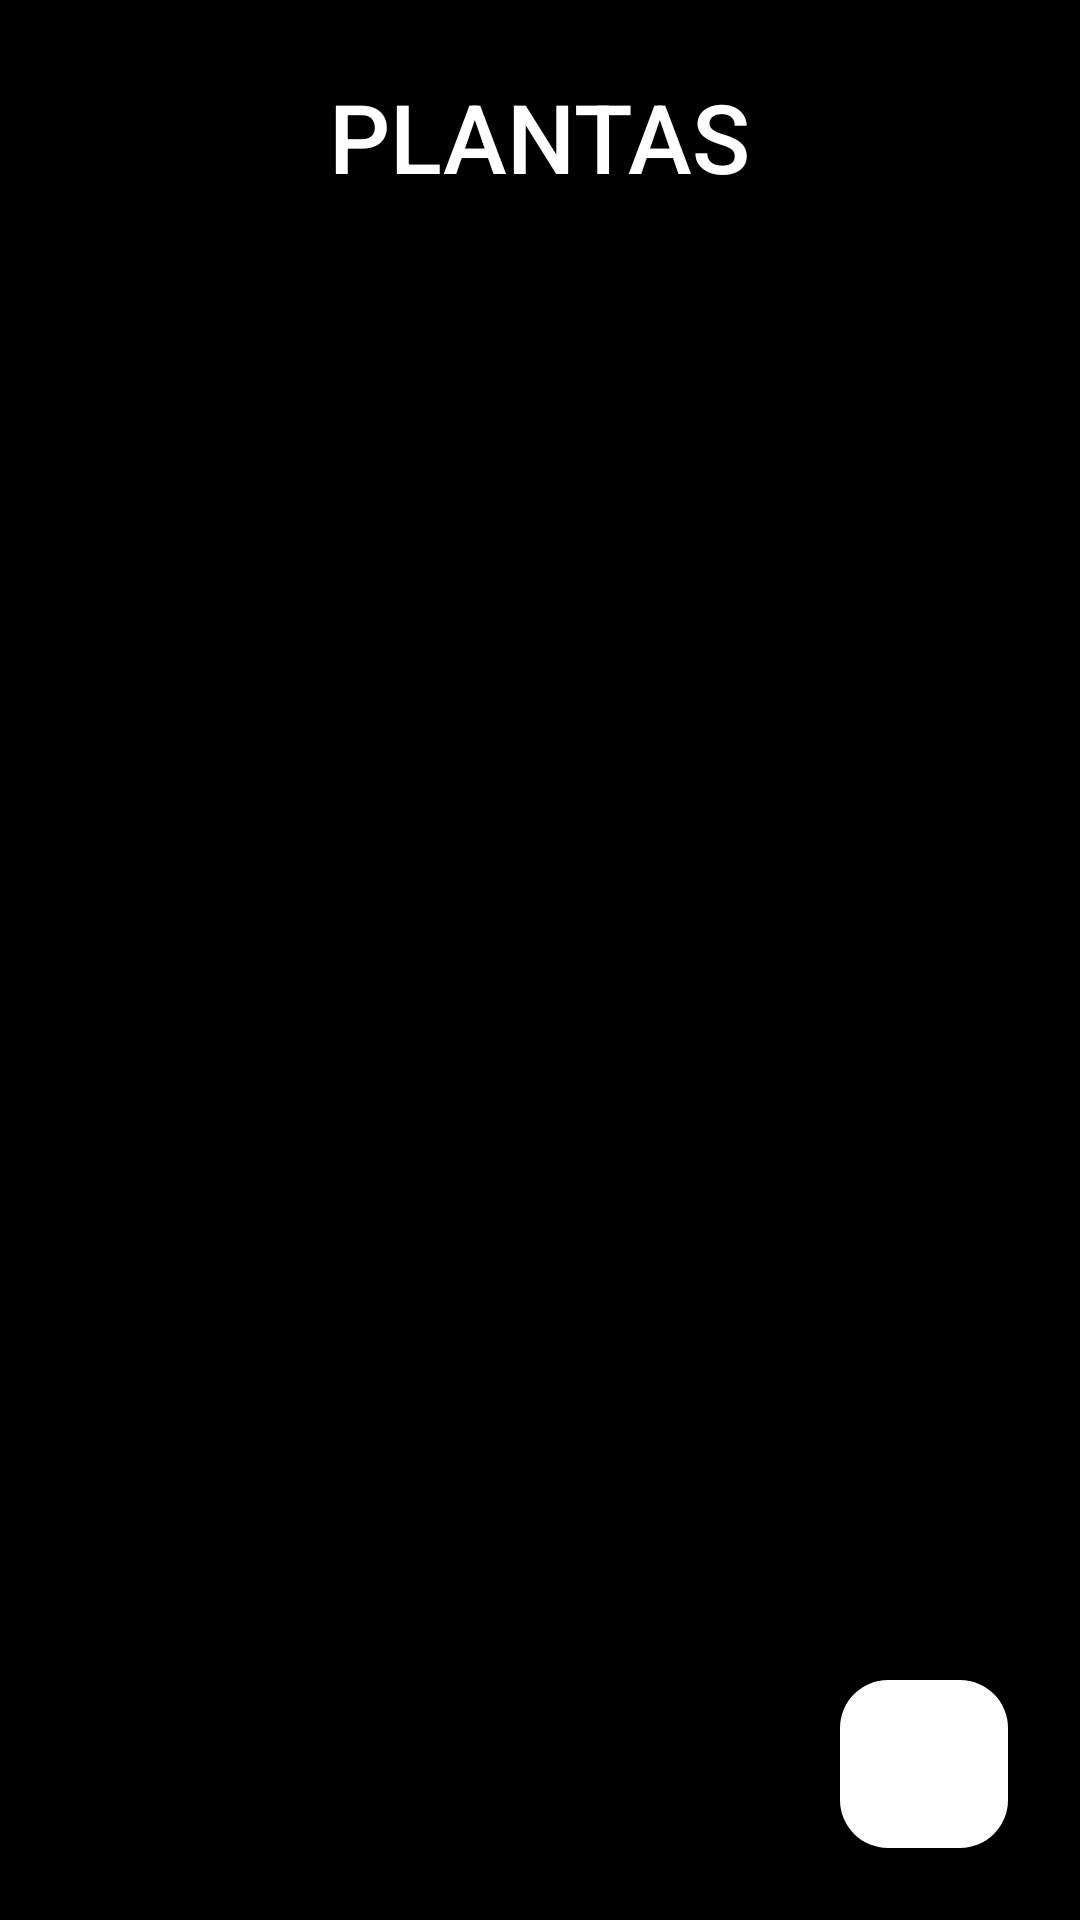

Reconstruct the res/layout file that produces this screen, plus the resources it refers to.
<!-- AndroidManifest.xml: application theme Theme.PlantaTracker -->
<!-- res/layout/fragment_plant_main.xml -->
<?xml version="1.0" encoding="utf-8"?>
<layout xmlns:android="http://schemas.android.com/apk/res/android"
    xmlns:app="http://schemas.android.com/apk/res-auto"
    xmlns:tools="http://schemas.android.com/tools"
    tools:context=".ui.plant.plantmain.PlantMainFragment">

   <FrameLayout
       android:layout_width="match_parent"
       android:layout_height="match_parent"
       android:background="@color/black">

       <androidx.constraintlayout.widget.ConstraintLayout
           android:layout_width="match_parent"
           android:layout_height="match_parent">

           <TextView
               android:id="@+id/textView"
               style="@style/TextAppearance.AppCompat.Title"
               android:layout_width="wrap_content"
               android:layout_height="wrap_content"
               android:layout_marginTop="@dimen/big_gap"
               android:text="@string/plants_text"
               android:textAllCaps="true"
               android:textColor="@color/white"
               android:textSize="32sp"
               app:layout_constraintEnd_toEndOf="parent"
               app:layout_constraintStart_toStartOf="parent"
               app:layout_constraintTop_toTopOf="parent" />

           <androidx.recyclerview.widget.RecyclerView
               android:id="@+id/plants_recycler_view"
               android:layout_width="match_parent"
               android:layout_height="wrap_content"
               android:layout_marginStart="@dimen/small_gap"
               android:layout_marginTop="@dimen/big_gap"
               android:layout_marginEnd="@dimen/small_gap"
               tools:itemCount="4"
               tools:listitem="@layout/plant_item"
               app:layout_constraintEnd_toEndOf="parent"
               app:layout_constraintStart_toStartOf="parent"
               app:layout_constraintTop_toBottomOf="@+id/textView">

           </androidx.recyclerview.widget.RecyclerView>

           <com.google.android.material.floatingactionbutton.FloatingActionButton
               android:id="@+id/floatingActionButton"
               android:layout_width="wrap_content"
               android:layout_height="wrap_content"
               android:layout_marginEnd="@dimen/big_gap"
               android:layout_marginBottom="@dimen/big_gap"
               android:clickable="true"
               android:contentDescription="@string/floating_add_button_content_description"
               android:backgroundTint="@color/white"
               android:src="@drawable/baseline_add_24"
               app:layout_constraintBottom_toBottomOf="parent"
               app:layout_constraintEnd_toEndOf="parent" />

       </androidx.constraintlayout.widget.ConstraintLayout>
   </FrameLayout>
</layout>
<!-- res/layout/plant_item.xml (included above) -->
<?xml version="1.0" encoding="utf-8"?>
<layout xmlns:android="http://schemas.android.com/apk/res/android"
    xmlns:app="http://schemas.android.com/apk/res-auto"
    xmlns:tools="http://schemas.android.com/tools">

    <androidx.cardview.widget.CardView
        android:id="@+id/plant_card"
        android:layout_width="match_parent"
        android:layout_height="wrap_content"
        android:layout_margin="4dp"
        app:cardCornerRadius="10dp">

        <LinearLayout
            android:layout_width="match_parent"
            android:layout_height="match_parent"
            android:orientation="vertical"
            android:padding="4dp">

            
            <TextView
                android:id="@+id/card_specie_text_view"
                android:layout_width="wrap_content"
                android:layout_height="wrap_content"
                android:textAppearance="?attr/textAppearanceTitleMedium"
                tools:text="specie" />

            <TextView
                android:id="@+id/card_plant_color_text_view"
                android:layout_width="wrap_content"
                android:layout_height="wrap_content"
                android:layout_marginTop="8dp"
                android:textAppearance="?attr/textAppearanceBodyMedium"
                android:textColor="?android:attr/textColorSecondary"
                tools:text="plant color" />

        </LinearLayout>

    </androidx.cardview.widget.CardView>

</layout>
<!-- resources referenced by this layout -->
<resources>
  <dimen name="big_gap">24dp</dimen>
  <dimen name="small_gap">8dp</dimen>
  <string name="floating_add_button_content_description">floating add button</string>
  <string name="plants_text">Plantas</string>
  <style name="Theme.PlantaTracker" parent="Base.Theme.PlantaTracker" />
  <style name="Base.Theme.PlantaTracker" parent="Theme.Material3.DayNight.NoActionBar">
          
          <item name="colorPrimary">@color/black</item>
      </style>
  <!-- not gathered from this repository: default colours our renderer supplied (Android Studio template values) -->
  <color name="black">#FF000000</color>
  <color name="white">#FFFFFFFF</color>
</resources>
